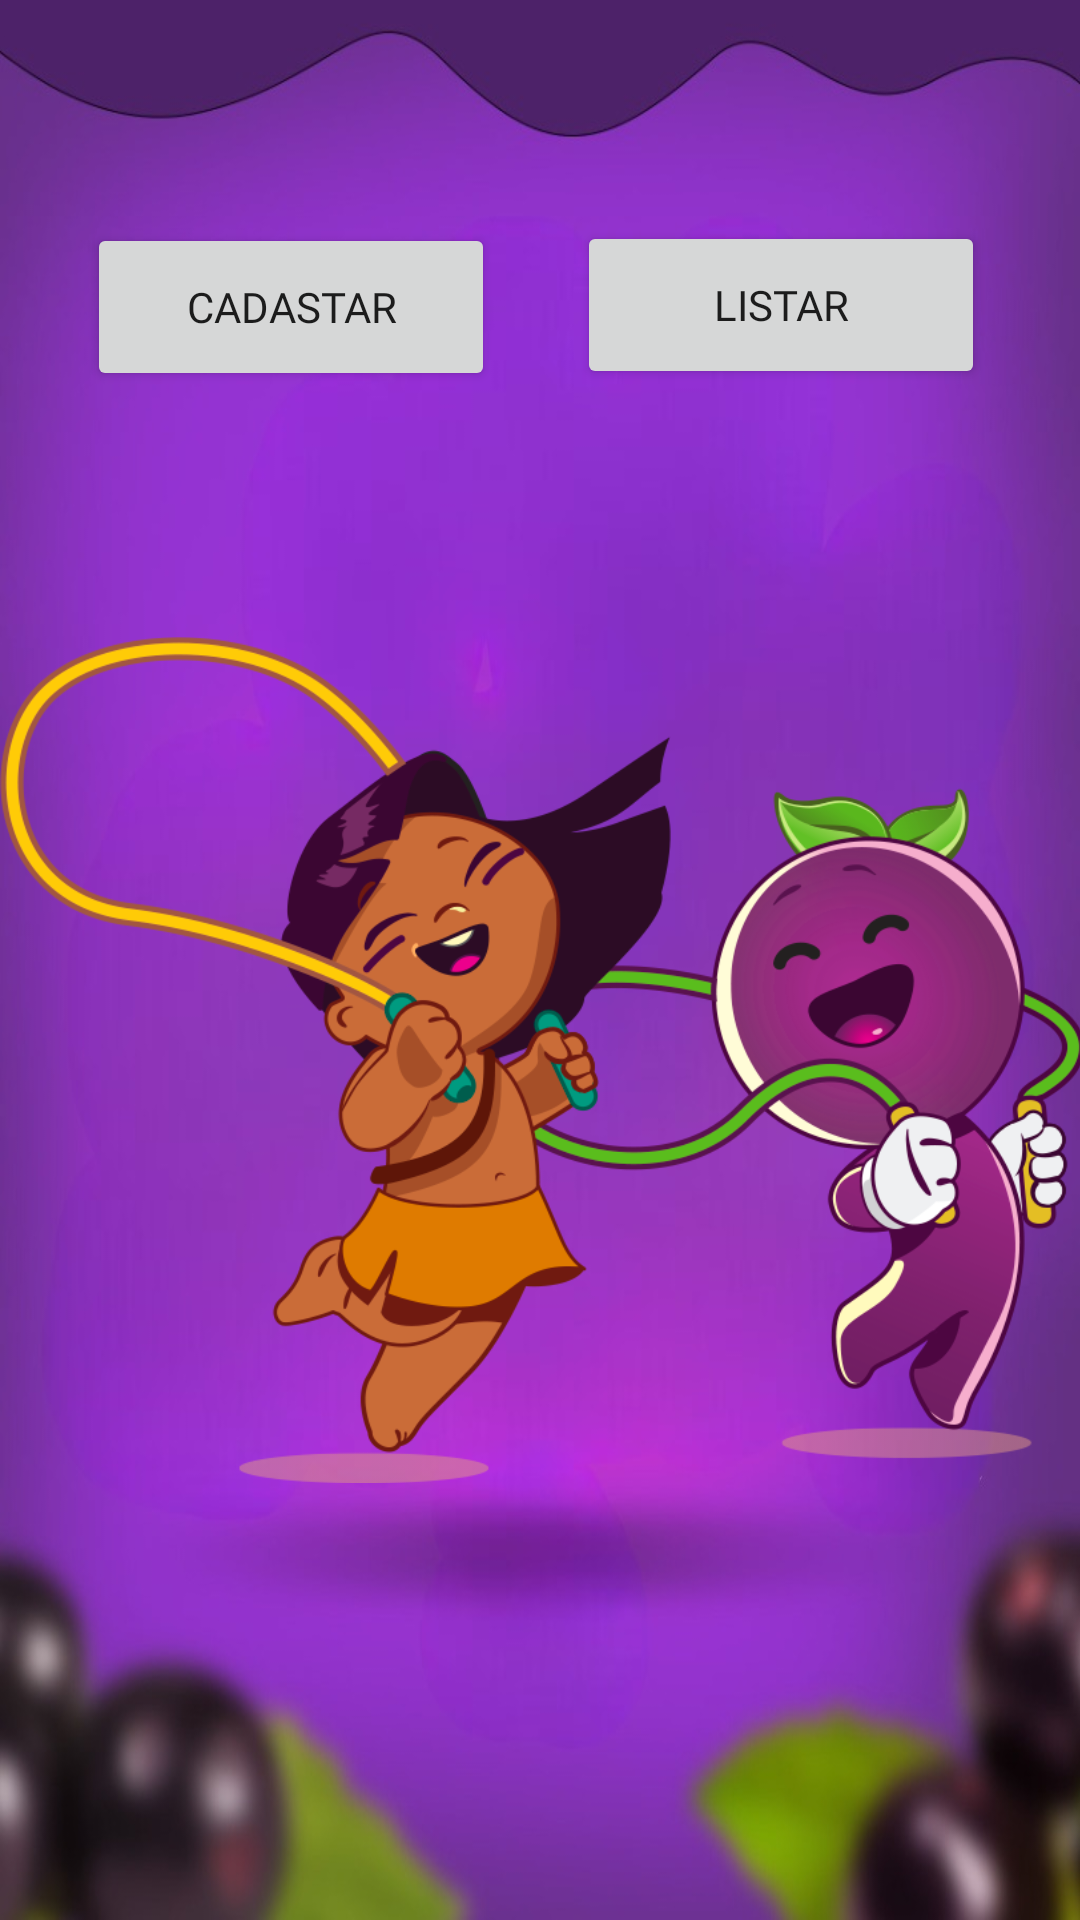

Here is an Android app screen rendered from its layout file. Give the layout XML and the strings, colors and styles it references.
<!-- AndroidManifest.xml: application theme Theme.Acai -->
<!-- res/layout/menu.xml -->
<?xml version="1.0" encoding="utf-8"?>
<androidx.constraintlayout.widget.ConstraintLayout xmlns:android="http://schemas.android.com/apk/res/android"
    xmlns:app="http://schemas.android.com/apk/res-auto"
    xmlns:tools="http://schemas.android.com/tools"
    android:layout_width="match_parent"
    android:layout_height="match_parent"
    android:background="@drawable/tela3" >

    <ImageView
        android:id="@+id/imageView2"
        android:layout_width="362dp"
        android:layout_height="558dp"
        app:layout_constraintBottom_toBottomOf="parent"
        app:layout_constraintEnd_toEndOf="parent"
        app:layout_constraintHorizontal_bias="0.326"
        app:layout_constraintStart_toStartOf="parent"
        app:layout_constraintTop_toTopOf="parent"
        app:layout_constraintVertical_bias="0.907"
        app:srcCompat="@drawable/mascotes" />

    <Button
        android:id="@+id/cad"
        android:layout_width="136dp"
        android:layout_height="56dp"
        android:fontFamily="@font/baloo"
        android:text="Cadastar"
        app:layout_constraintBottom_toBottomOf="parent"
        app:layout_constraintEnd_toEndOf="parent"
        app:layout_constraintHorizontal_bias="0.13"
        app:layout_constraintStart_toStartOf="parent"
        app:layout_constraintTop_toTopOf="parent"
        app:layout_constraintVertical_bias="0.127" />

    <Button
        android:id="@+id/listar"
        android:layout_width="136dp"
        android:layout_height="56dp"
        android:fontFamily="@font/baloo_bhai"
        android:text="Listar"
        app:layout_constraintBottom_toBottomOf="parent"
        app:layout_constraintEnd_toEndOf="parent"
        app:layout_constraintHorizontal_bias="0.858"
        app:layout_constraintStart_toStartOf="parent"
        app:layout_constraintTop_toTopOf="parent"
        app:layout_constraintVertical_bias="0.126" />
</androidx.constraintlayout.widget.ConstraintLayout>
<!-- resources referenced by this layout -->
<resources>
  <!-- drawable mascotes: png bitmap (drawable-v24, 150050 bytes) -->
  <!-- drawable tela3: jpg bitmap (drawable-v24, 58028 bytes) -->
  <style name="Theme.Acai" parent="Theme.MaterialComponents.DayNight.NoActionBar">
          
          <item name="colorPrimary">@color/purple_500</item>
          <item name="colorPrimaryVariant">@color/purple_700</item>
          <item name="colorOnPrimary">@color/white</item>
          
          <item name="colorSecondary">@color/teal_200</item>
          <item name="colorSecondaryVariant">@color/teal_700</item>
          <item name="colorOnSecondary">@color/black</item>
          
          <item name="android:statusBarColor">?attr/colorPrimaryVariant</item>
          
      </style>
  <!-- not gathered from this repository: default colours our renderer supplied (Android Studio template values) -->
  <color name="purple_500">#FF6200EE</color>
  <color name="purple_700">#FF3700B3</color>
  <color name="teal_200">#FF03DAC5</color>
  <color name="teal_700">#FF018786</color>
  <color name="black">#FF000000</color>
  <color name="white">#FFFFFFFF</color>
</resources>
